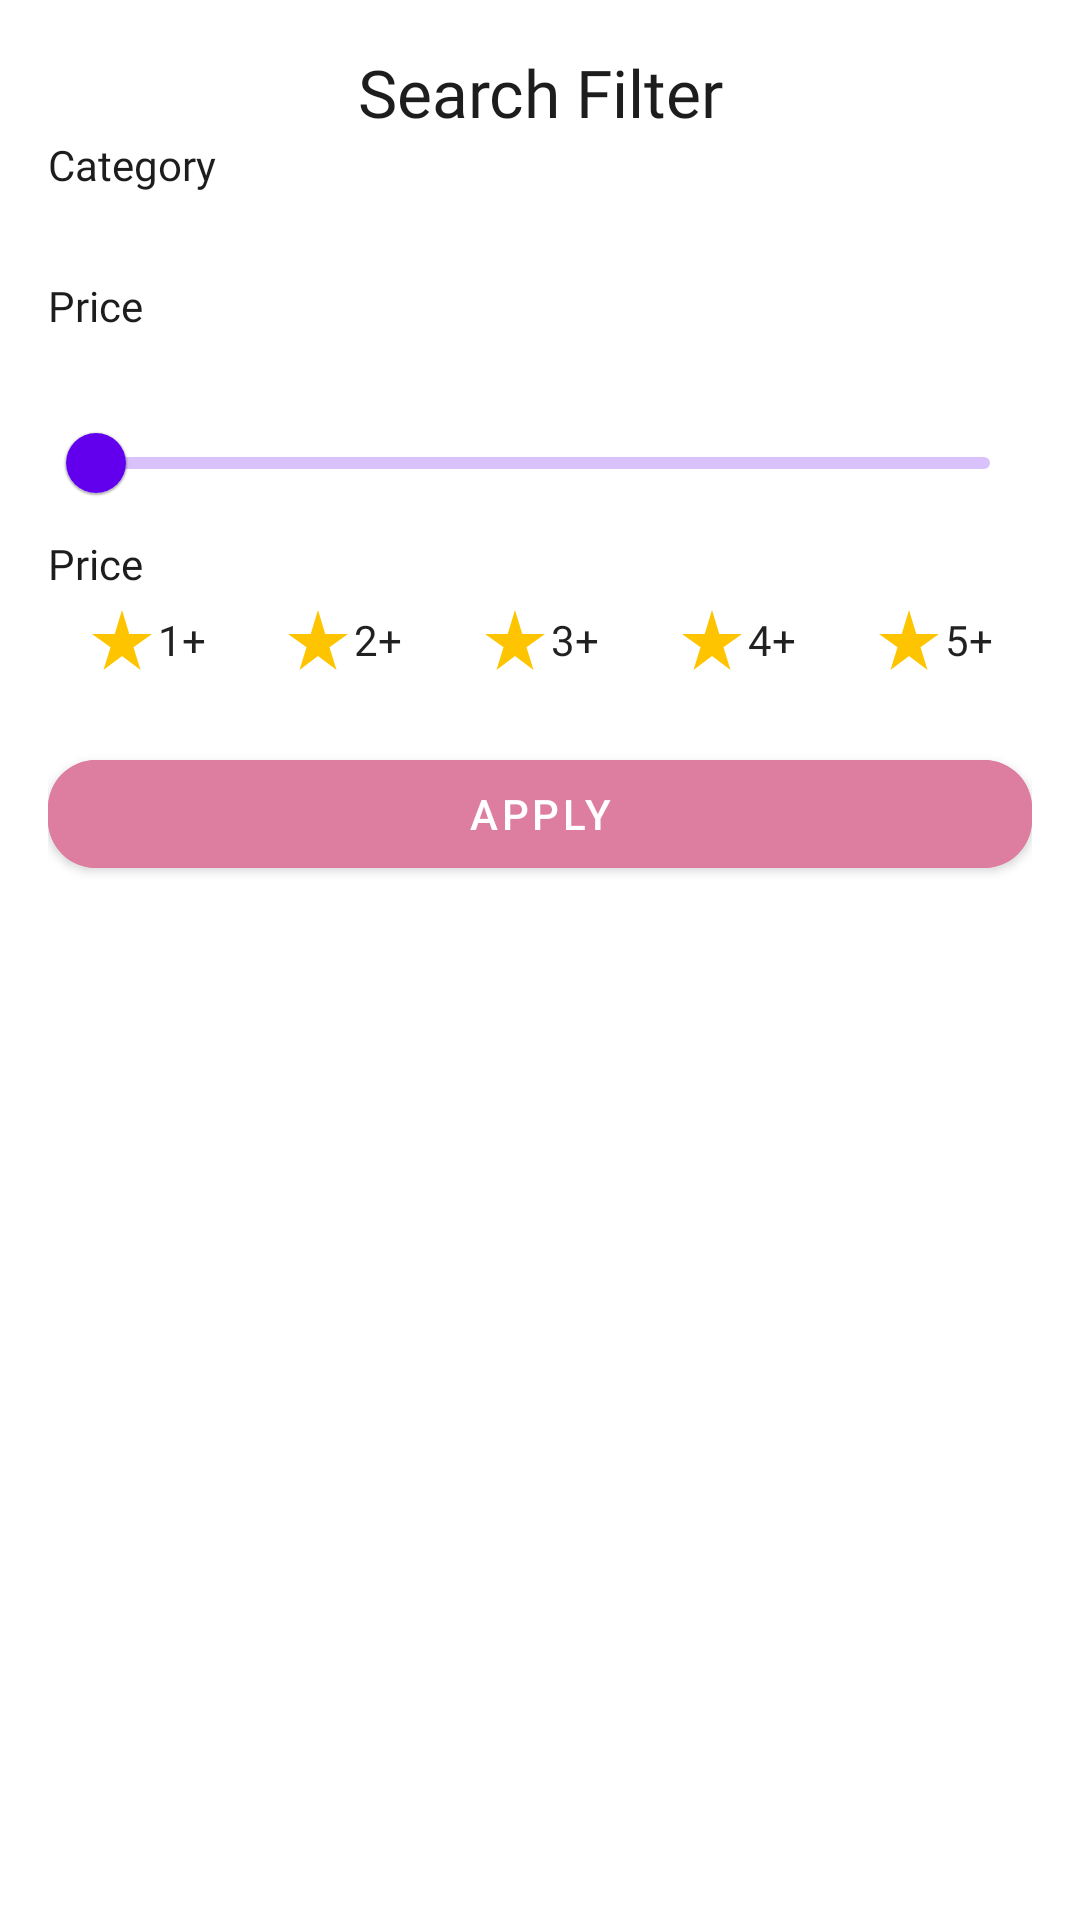

Android layout source for this screen:
<!-- AndroidManifest.xml: application theme Theme.MySpa -->
<!-- res/layout/layout_search_filter.xml -->
<?xml version="1.0" encoding="utf-8"?>
<layout xmlns:android="http://schemas.android.com/apk/res/android"
    xmlns:app="http://schemas.android.com/apk/res-auto">

    <data>

    </data>

    <androidx.constraintlayout.widget.ConstraintLayout
        android:layout_width="match_parent"
        android:layout_height="match_parent"
        android:paddingHorizontal="@dimen/dp_16"
        android:paddingBottom="@dimen/dp_24"
        android:background="@drawable/bg_bottom_sheet">

        <androidx.appcompat.widget.AppCompatTextView
            android:id="@+id/tvTitle"
            style="@style/SemiBoldH5"
            android:layout_width="match_parent"
            android:layout_height="wrap_content"
            android:layout_marginTop="@dimen/dp_16"
            android:gravity="center"
            android:text="@string/search_filter"
            android:textColor="@color/text_back"
            android:textSize="22sp"
            app:layout_constraintTop_toTopOf="parent" />

        <androidx.appcompat.widget.AppCompatTextView
            android:id="@+id/tvCate"
            style="@style/SemiBoldBody1"
            android:layout_width="wrap_content"
            android:layout_height="wrap_content"
            android:text="@string/category"
            android:textColor="@color/text_back"
            app:layout_constraintStart_toStartOf="parent"
            app:layout_constraintTop_toBottomOf="@id/tvTitle" />

        <androidx.recyclerview.widget.RecyclerView
            android:id="@+id/rvCategory"
            android:layout_width="match_parent"
            android:layout_height="wrap_content"
            android:layout_marginTop="@dimen/dp_12"
            app:layout_constraintTop_toBottomOf="@id/tvCate" />

        <androidx.constraintlayout.widget.ConstraintLayout
            android:id="@+id/constPrice"
            android:layout_width="match_parent"
            android:layout_height="wrap_content"
            android:layout_marginTop="@dimen/dp_16"
            android:orientation="horizontal"
            app:layout_constraintTop_toBottomOf="@id/rvCategory">

            <androidx.appcompat.widget.AppCompatTextView
                android:id="@+id/tvPrice"
                style="@style/SemiBoldBody1"
                android:layout_width="wrap_content"
                android:layout_height="wrap_content"
                android:text="@string/price"
                android:textColor="@color/text_back"
                app:layout_constraintStart_toStartOf="parent"
                app:layout_constraintTop_toTopOf="parent" />

            <androidx.appcompat.widget.AppCompatTextView
                android:id="@+id/tvPMin"
                style="@style/MediumBody1"
                android:layout_width="wrap_content"
                android:layout_height="wrap_content"
                android:textColor="@color/text_back"
                app:layout_constraintStart_toStartOf="parent"
                app:layout_constraintTop_toBottomOf="@id/tvPrice" />

            <com.google.android.material.slider.RangeSlider
                android:id="@+id/rangSlider"
                android:layout_width="match_parent"
                android:layout_height="wrap_content"

                app:layout_constraintEnd_toStartOf="@id/tvPMax"
                app:layout_constraintHorizontal_bias="0.0"
                app:layout_constraintStart_toEndOf="@id/tvPMin"
                app:layout_constraintTop_toBottomOf="@id/tvPMin" />

            <androidx.appcompat.widget.AppCompatTextView
                android:id="@+id/tvPMax"
                style="@style/MediumBody1"
                android:layout_width="wrap_content"
                android:layout_height="wrap_content"
                android:textColor="@color/text_back"
                app:layout_constraintEnd_toEndOf="parent"
                app:layout_constraintTop_toBottomOf="@id/tvPrice" />
        </androidx.constraintlayout.widget.ConstraintLayout>

        <LinearLayout
            android:id="@+id/constRate"
            android:layout_width="match_parent"
            android:layout_height="wrap_content"
            android:orientation="vertical"
            app:layout_constraintTop_toBottomOf="@id/constPrice">

            <androidx.appcompat.widget.AppCompatTextView
                android:id="@+id/tvRate"
                style="@style/SemiBoldBody1"
                android:layout_width="wrap_content"
                android:layout_height="wrap_content"
                android:text="@string/price"
                android:textColor="@color/text_back" />

            <LinearLayout
                android:layout_width="match_parent"
                android:layout_height="wrap_content"
                android:orientation="horizontal"
                android:weightSum="5">
                <RelativeLayout
                    android:id="@+id/rate1"
                    android:layout_height="wrap_content"
                    android:layout_width="0dp"
                    android:padding="@dimen/dp_4"
                    android:layout_weight="1">

                    <androidx.appcompat.widget.AppCompatTextView
                        style="@style/RegularBody2"
                        android:layout_width="wrap_content"
                        android:layout_height="wrap_content"
                        android:layout_centerInParent="true"
                        android:drawableStart="@drawable/baseline_star_rate_24"
                        android:gravity="center_vertical"
                        android:text="1+" />
                </RelativeLayout>

                <RelativeLayout
                    android:id="@+id/rate2"
                    android:padding="@dimen/dp_4"
                    android:layout_height="wrap_content"
                    android:layout_width="0dp"
                    android:layout_weight="1">

                <androidx.appcompat.widget.AppCompatTextView
                    android:layout_centerInParent="true"
                    android:layout_height="wrap_content"
                    android:layout_width="wrap_content"
                    style="@style/RegularBody2"
                    android:drawableStart="@drawable/baseline_star_rate_24"
                    android:gravity="center_vertical"
                    android:text="2+" />
                </RelativeLayout>
                <RelativeLayout
                    android:id="@+id/rate3"
                    android:padding="@dimen/dp_4"
                    android:layout_height="wrap_content"
                    android:layout_width="0dp"
                    android:layout_weight="1">
                <androidx.appcompat.widget.AppCompatTextView
                    android:layout_centerInParent="true"
                    android:layout_height="wrap_content"
                    android:layout_width="wrap_content"
                    style="@style/RegularBody2"
                    android:drawableStart="@drawable/baseline_star_rate_24"
                    android:gravity="center_vertical"
                    android:text="3+" />
                </RelativeLayout>
                <RelativeLayout
                    android:id="@+id/rate4"
                    android:padding="@dimen/dp_4"
                    android:layout_height="wrap_content"
                    android:layout_width="0dp"
                    android:layout_weight="1">
                <androidx.appcompat.widget.AppCompatTextView
                    android:layout_centerInParent="true"
                    android:layout_height="wrap_content"
                    android:layout_width="wrap_content"
                    style="@style/RegularBody2"
                    android:drawableStart="@drawable/baseline_star_rate_24"
                    android:gravity="center_vertical"
                    android:text="4+" />
                </RelativeLayout>
                <RelativeLayout
                    android:id="@+id/rate5"
                    android:padding="@dimen/dp_4"
                    android:layout_height="wrap_content"
                    android:layout_width="0dp"
                    android:layout_weight="1">
                <androidx.appcompat.widget.AppCompatTextView
                    android:layout_centerInParent="true"
                    android:layout_height="wrap_content"
                    android:layout_width="wrap_content"
                    style="@style/RegularBody2"
                    android:drawableStart="@drawable/baseline_star_rate_24"
                    android:gravity="center_vertical"
                    android:text="5+" />
                </RelativeLayout>
            </LinearLayout>

        </LinearLayout>

        <com.google.android.material.button.MaterialButton
            android:id="@+id/btnApply"
            android:layout_width="match_parent"
            android:layout_height="wrap_content"
            android:layout_marginTop="@dimen/dp_18"
            android:backgroundTint="@color/accent_primary"
            android:minHeight="@dimen/dp_48"
            android:text="@string/apply"
            app:cornerRadius="@dimen/dp_16"
            app:layout_constraintTop_toBottomOf="@id/constRate" />

    </androidx.constraintlayout.widget.ConstraintLayout>
</layout>
<!-- resources referenced by this layout -->
<resources>
  <color name="accent_primary">#dd7da0</color>
  <color name="text_back">#1D1D1D</color>
  <dimen name="dp_12">12dp</dimen>
  <dimen name="dp_16">16dp</dimen>
  <dimen name="dp_18">18dp</dimen>
  <dimen name="dp_24">24dp</dimen>
  <dimen name="dp_4">4dp</dimen>
  <dimen name="dp_48">48dp</dimen>
  <!-- drawable baseline_star_rate_24 (drawable) -->
  <vector android:autoMirrored="true" android:height="24dp"
      android:tint="#FFC400" android:viewportHeight="24"
      android:viewportWidth="24" android:width="24dp" xmlns:android="http://schemas.android.com/apk/res/android">
      <path android:fillColor="@android:color/white" android:pathData="M14.43,10l-2.43,-8l-2.43,8l-7.57,0l6.18,4.41l-2.35,7.59l6.17,-4.69l6.18,4.69l-2.35,-7.59l6.17,-4.41z"/>
  </vector>
  <!-- drawable bg_bottom_sheet (drawable) -->
  <?xml version="1.0" encoding="utf-8"?>
  <shape xmlns:android="http://schemas.android.com/apk/res/android"
      android:shape="rectangle">
      <solid android:color="@color/white" />
      <corners
          android:topLeftRadius="@dimen/dp_12"
          android:topRightRadius= "@dimen/dp_12" />
  
  </shape>
  <string name="apply">AppLy</string>
  <string name="category">Category</string>
  <string name="price">Price</string>
  <string name="search_filter">Search Filter</string>
  <style name="MediumBody1" parent="TextAppearance.AppCompat">
          <item name="android:fontFamily">@font/sf_pro_medium</item>
          <item name="android:textStyle">normal</item>
          <item name="android:textAppearance">@style/TextAppearance.AppCompat.Body1</item>
      </style>
  <style name="RegularBody2" parent="TextAppearance.AppCompat">
          <item name="android:fontFamily">@font/sf_pro_regular</item>
          <item name="android:textStyle">normal</item>
          <item name="android:textAppearance">@style/TextAppearance.AppCompat.Body2</item>
      </style>
  <style name="SemiBoldBody1" parent="TextAppearance.AppCompat">
          <item name="android:fontFamily">@font/sf_pro_semibold</item>
          <item name="android:textStyle">normal</item>
          <item name="android:textAppearance">@style/TextAppearance.AppCompat.Body1</item>
      </style>
  <style name="SemiBoldH5" parent="TextAppearance.AppCompat">
          <item name="android:fontFamily">@font/sf_pro_semibold</item>
          <item name="android:textStyle">normal</item>
          <item name="android:textAppearance">@style/TextAppearance.MaterialComponents.Headline5</item>
      </style>
  <style name="Theme.MySpa" parent="Theme.MaterialComponents.Light.NoActionBar">
          
          <item name="colorPrimary">@color/purple_500</item>
          <item name="colorPrimaryVariant">@color/purple_700</item>
          <item name="colorOnPrimary">@color/white</item>
          
          <item name="colorSecondary">@color/teal_200</item>
          <item name="colorSecondaryVariant">@color/teal_700</item>
          <item name="colorOnSecondary">@color/black</item>
          
          <item name="android:statusBarColor">?attr/colorPrimaryVariant</item>
          
          <item name="bottomSheetDialogTheme">@style/CustomBottomSheetDialogTheme</item>
  
      </style>
  <color name="white">#FFFFFFFF</color>
  <color name="purple_500">#FF6200EE</color>
  <color name="purple_700">#FF3700B3</color>
  <color name="teal_200">#FF03DAC5</color>
  <color name="teal_700">#FF018786</color>
  <color name="black">#FF000000</color>
  <style name="CustomBottomSheetDialogTheme" parent="Theme.Design.Light.BottomSheetDialog">
          <item name="bottomSheetStyle">@style/CustomBottomSheetStyle</item>
          <item name="colorPrimary">@color/white</item>
  
      </style>
  <style name="CustomBottomSheetStyle" parent="Widget.Design.BottomSheet.Modal">
          <item name="android:background">@android:color/transparent</item>
      </style>
</resources>
